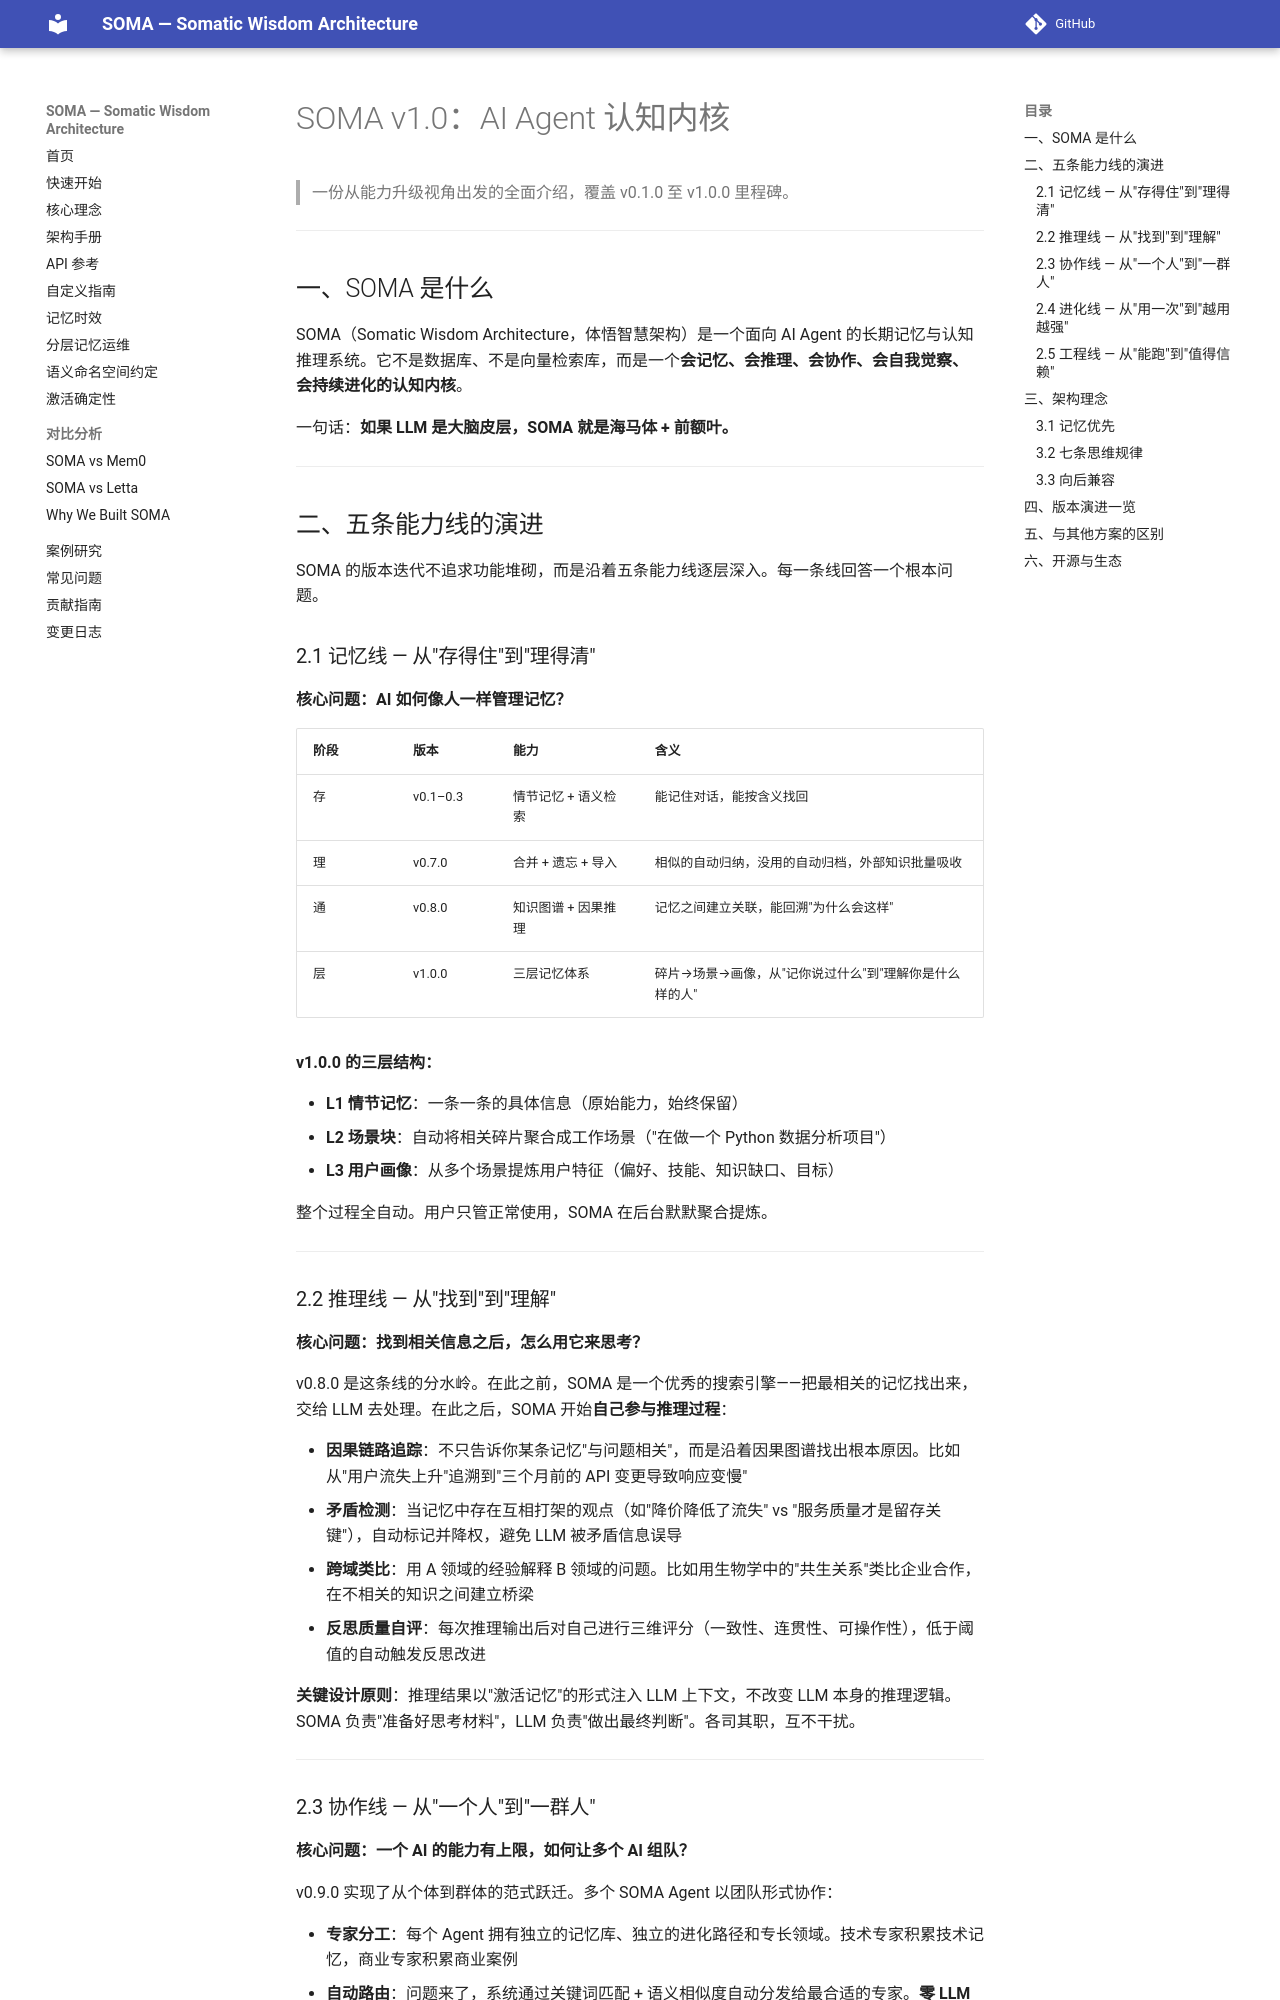

repository: sunyan999999/soma · page: SOMA-全面能力介绍/index.html · generator: mkdocs

# SOMA v1.0：AI Agent 认知内核

> 一份从能力升级视角出发的全面介绍，覆盖 v0.1.0 至 v1.0.0 里程碑。

---

## 一、SOMA 是什么

SOMA（Somatic Wisdom Architecture，体悟智慧架构）是一个面向 AI Agent 的长期记忆与认知推理系统。它不是数据库、不是向量检索库，而是一个**会记忆、会推理、会协作、会自我觉察、会持续进化的认知内核**。

一句话：**如果 LLM 是大脑皮层，SOMA 就是海马体 + 前额叶。**

---

## 二、五条能力线的演进

SOMA 的版本迭代不追求功能堆砌，而是沿着五条能力线逐层深入。每一条线回答一个根本问题。

### 2.1 记忆线 — 从"存得住"到"理得清"

**核心问题：AI 如何像人一样管理记忆？**

| 阶段 | 版本 | 能力 | 含义 |
|------|------|------|------|
| 存 | v0.1–0.3 | 情节记忆 + 语义检索 | 能记住对话，能按含义找回 |
| 理 | v0.7.0 | 合并 + 遗忘 + 导入 | 相似的自动归纳，没用的自动归档，外部知识批量吸收 |
| 通 | v0.8.0 | 知识图谱 + 因果推理 | 记忆之间建立关联，能回溯"为什么会这样" |
| 层 | v1.0.0 | 三层记忆体系 | 碎片→场景→画像，从"记你说过什么"到"理解你是什么样的人" |

**v1.0.0 的三层结构：**

- **L1 情节记忆**：一条一条的具体信息（原始能力，始终保留）
- **L2 场景块**：自动将相关碎片聚合成工作场景（"在做一个 Python 数据分析项目"）
- **L3 用户画像**：从多个场景提炼用户特征（偏好、技能、知识缺口、目标）

整个过程全自动。用户只管正常使用，SOMA 在后台默默聚合提炼。

---

### 2.2 推理线 — 从"找到"到"理解"

**核心问题：找到相关信息之后，怎么用它来思考？**

v0.8.0 是这条线的分水岭。在此之前，SOMA 是一个优秀的搜索引擎——把最相关的记忆找出来，交给 LLM 去处理。在此之后，SOMA 开始**自己参与推理过程**：

- **因果链路追踪**：不只告诉你某条记忆"与问题相关"，而是沿着因果图谱找出根本原因。比如从"用户流失上升"追溯到"三个月前的 API 变更导致响应变慢"
- **矛盾检测**：当记忆中存在互相打架的观点（如"降价降低了流失" vs "服务质量才是留存关键"），自动标记并降权，避免 LLM 被矛盾信息误导
- **跨域类比**：用 A 领域的经验解释 B 领域的问题。比如用生物学中的"共生关系"类比企业合作，在不相关的知识之间建立桥梁
- **反思质量自评**：每次推理输出后对自己进行三维评分（一致性、连贯性、可操作性），低于阈值的自动触发反思改进

**关键设计原则**：推理结果以"激活记忆"的形式注入 LLM 上下文，不改变 LLM 本身的推理逻辑。SOMA 负责"准备好思考材料"，LLM 负责"做出最终判断"。各司其职，互不干扰。

---
